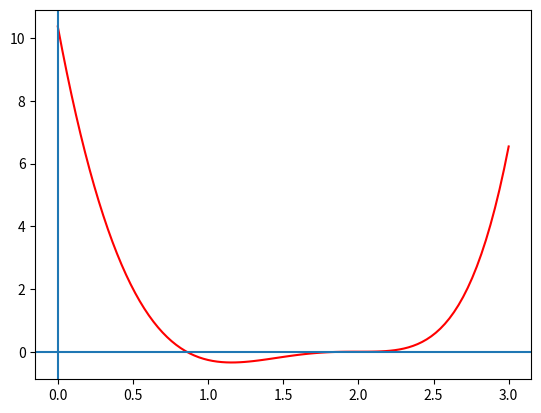

Here is the Python script that generated this plot:
import numpy as np
import pandas as pd
from sympy import *
import matplotlib.pyplot as plt
get_ipython().magic('matplotlib inline')

def newton_method(x0,f,df, tol):
    x = list()
    x_old = x0
    x.append(x0)
    error = 1
    while error > tol:
        x_new = x_old - f(x_old)/df(x_old)
        error = np.abs(x_new-x_old)
        x.append(x_new)
        x_old = x_new
        if error > 100:
            break
    return pd.Series(x)

x = Symbol('x')
y1 = Symbol('y1')
y2 = Symbol('y2')
y3 = Symbol('y3')
y4 = Symbol('y4')

y1 = x**3 - 2*x - 2
print(y1)
y2 = exp(x) + x - 7
print(y2)
y3 = x**5 + x - 1
print(y3)
y4 = log(x) + x**2 - 3
print(y4)

dy1 = diff(y1,x)
print(dy1)
dy2 = diff(y2,x)
print(dy2)
dy3 = diff(y3,x)
print(dy3)
dy4 = diff(y4,x)
print(dy4)

f1 = lambda x: x**3 - 2*x - 2
f2 = lambda x: np.exp(x) + x - 7
f3 = lambda x: x**5 + x - 1
f4 = lambda x: np.log(x) + x**2 - 3

df1 = lambda x: 3*(x**2) - 2
df2 = lambda x: np.exp(x) + 1
df3 = lambda x: 5*(x**4) + 1
df4 = lambda x: 2*x + 1/x

sol1 = newton_method(1,f1,df1,10**(-8))
print(sol1)

sol2 = newton_method(1,f2,df2,10**(-8))
print(sol2)

sol3 = newton_method(1,f3,df3,10**(-8))
print(sol3)

sol4 = newton_method(1,f4,df4,10**(-8))
print(sol4)

y5 = Symbol('y5')
y5 = 14*x*exp(x-2) - 12*exp(x-2)- 7*x**3 + 20*x**2 - 26*x + 12
print(y5)

dy5 = diff(y5,x)
print(dy5)

f5 = lambda x: 14*x*np.exp(x-2) - 12*np.exp(x-2)- 7*x**3 + 20*x**2 - 26*x + 12
df5 = lambda x: -21*x**2 + 14*x*np.exp(x - 2) + 40*x + 2*np.exp(x - 2) - 26

z = np.linspace(0,3,100)
plt.plot(z,f5(z),'r')
plt.axhline(y=0)
plt.axvline(x=0)

sol5 = newton_method(0.5,f5,df5,10**(-8))
print(sol5)

sol6 = newton_method(1.5,f5,df5,10**(-6))
print(sol6)
